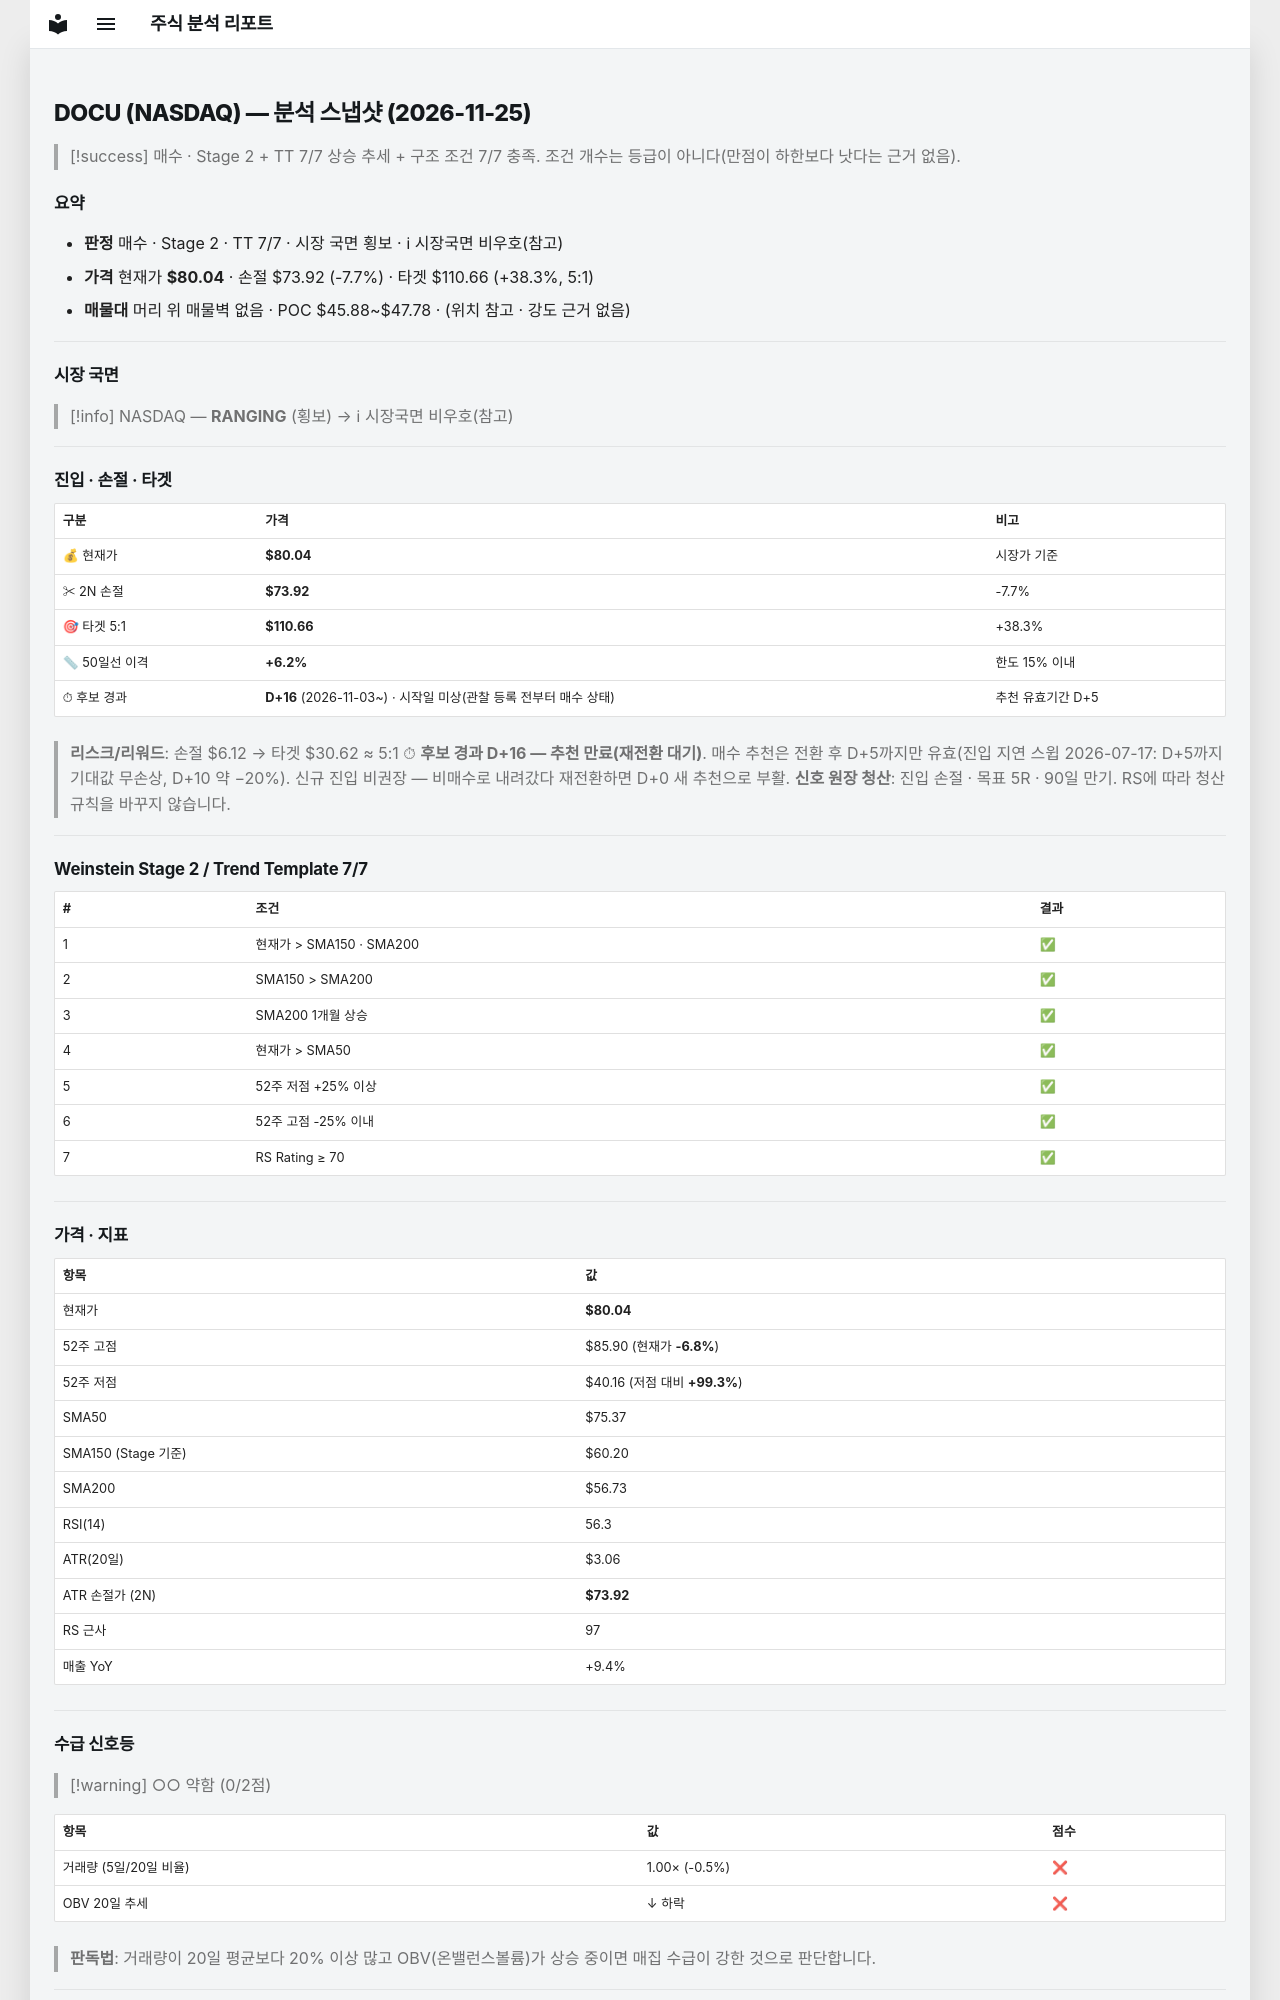

repository: soloandco/stock-reports · page: snapshots/DOCU-2026-11-25/index.html · generator: mkdocs

---
type: analysis-snapshot
title: DOCU 분석 스냅샷
ticker: DOCU
market: NASDAQ
created: 2026-11-25
updated: 2026-11-25
bar-date: 2026-11-24
verdict: 매수후보
real-rr: 1.08
sma50-gap-pct: 6.2
candidate-days: 16
candidate-since: 2026-11-03
candidate-start-unknown: true
weekly-position: 저항대아래
weekly-overhead-price: 86.65
weekly-overhead-pct: 8.3
stage: 2
trend-template-score: 7
tt-max: 7
ma-set: sma-50-150-200
price: 80.04000091552734
stop-price: 73.91601634921206
market-regime: RANGING
supply-demand-score: 0/2
supply-demand-label: 약함
status: tracking
tags:
  - stock-agent
  - watchlist
  - DOCU
  - analysis
related:
  - "[[analysis-template]]"
---

# DOCU (NASDAQ) — 분석 스냅샷 (2026-11-25)

> [!success] 매수 · Stage 2 + TT 7/7
> 상승 추세 + 구조 조건 7/7 충족. 조건 개수는 등급이 아니다(만점이 하한보다 낫다는 근거 없음).

## 요약

- **판정** 매수 · Stage 2 · TT 7/7 · 시장 국면 횡보 · ℹ 시장국면 비우호(참고)
- **가격** 현재가 **$80.04** · 손절 $73.92 (-7.7%) · 타겟 $110.66 (+38.3%, 5:1)
- **매물대** 머리 위 매물벽 없음 · POC $45.88~$47.78 · (위치 참고 · 강도 근거 없음)

---

## 시장 국면

> [!info] NASDAQ — **RANGING** (횡보) → ℹ 시장국면 비우호(참고)

---

## 진입 · 손절 · 타겟

| 구분 | 가격 | 비고 |
|------|------|------|
| 💰 현재가 | **$80.04** | 시장가 기준 |
| ✂ 2N 손절 | **$73.92** | -7.7% |
| 🎯 타겟 5:1 | **$110.66** | +38.3% |
| 📏 50일선 이격 | **+6.2%** | 한도 15% 이내 |
| ⏱ 후보 경과 | **D+16** (2026-11-03~) · 시작일 미상(관찰 등록 전부터 매수 상태) | 추천 유효기간 D+5 |

> **리스크/리워드**: 손절 $6.12 → 타겟 $30.62 ≈ 5:1
> ⏱ **후보 경과 D+16 — 추천 만료(재전환 대기)**. 매수 추천은 전환 후 D+5까지만 유효(진입 지연 스윕 2026-07-17: D+5까지 기대값 무손상, D+10 약 −20%). 신규 진입 비권장 — 비매수로 내려갔다 재전환하면 D+0 새 추천으로 부활.
> **신호 원장 청산**: 진입 손절 · 목표 5R · 90일 만기. RS에 따라 청산 규칙을 바꾸지 않습니다.

---

## Weinstein Stage 2 / Trend Template 7/7

| # | 조건 | 결과 |
|---|------|------|
| 1 | 현재가 > SMA150 · SMA200 | ✅ |
| 2 | SMA150 > SMA200 | ✅ |
| 3 | SMA200 1개월 상승 | ✅ |
| 4 | 현재가 > SMA50 | ✅ |
| 5 | 52주 저점 +25% 이상 | ✅ |
| 6 | 52주 고점 -25% 이내 | ✅ |
| 7 | RS Rating ≥ 70 | ✅ |

---

## 가격 · 지표

| 항목 | 값 |
|------|---|
| 현재가 | **$80.04** |
| 52주 고점 | $85.90 (현재가 **-6.8%**) |
| 52주 저점 | $40.16 (저점 대비 **+99.3%**) |
| SMA50 | $75.37 |
| SMA150 (Stage 기준) | $60.20 |
| SMA200 | $56.73 |
| RSI(14) | 56.3 |
| ATR(20일) | $3.06 |
| ATR 손절가 (2N) | **$73.92** |
| RS 근사 | 97 |
| 매출 YoY | +9.4% |

---
## 수급 신호등

> [!warning] ○○ 약함 (0/2점)

| 항목 | 값 | 점수 |
|------|------|------|
| 거래량 (5일/20일 비율) | 1.00× (-0.5%) | ❌ |
| OBV 20일 추세 | ↓ 하락 | ❌ |

> **판독법**: 거래량이 20일 평균보다 20% 이상 많고 OBV(온밸런스볼륨)가 상승 중이면 매집 수급이 강한 것으로 판단합니다.

---
